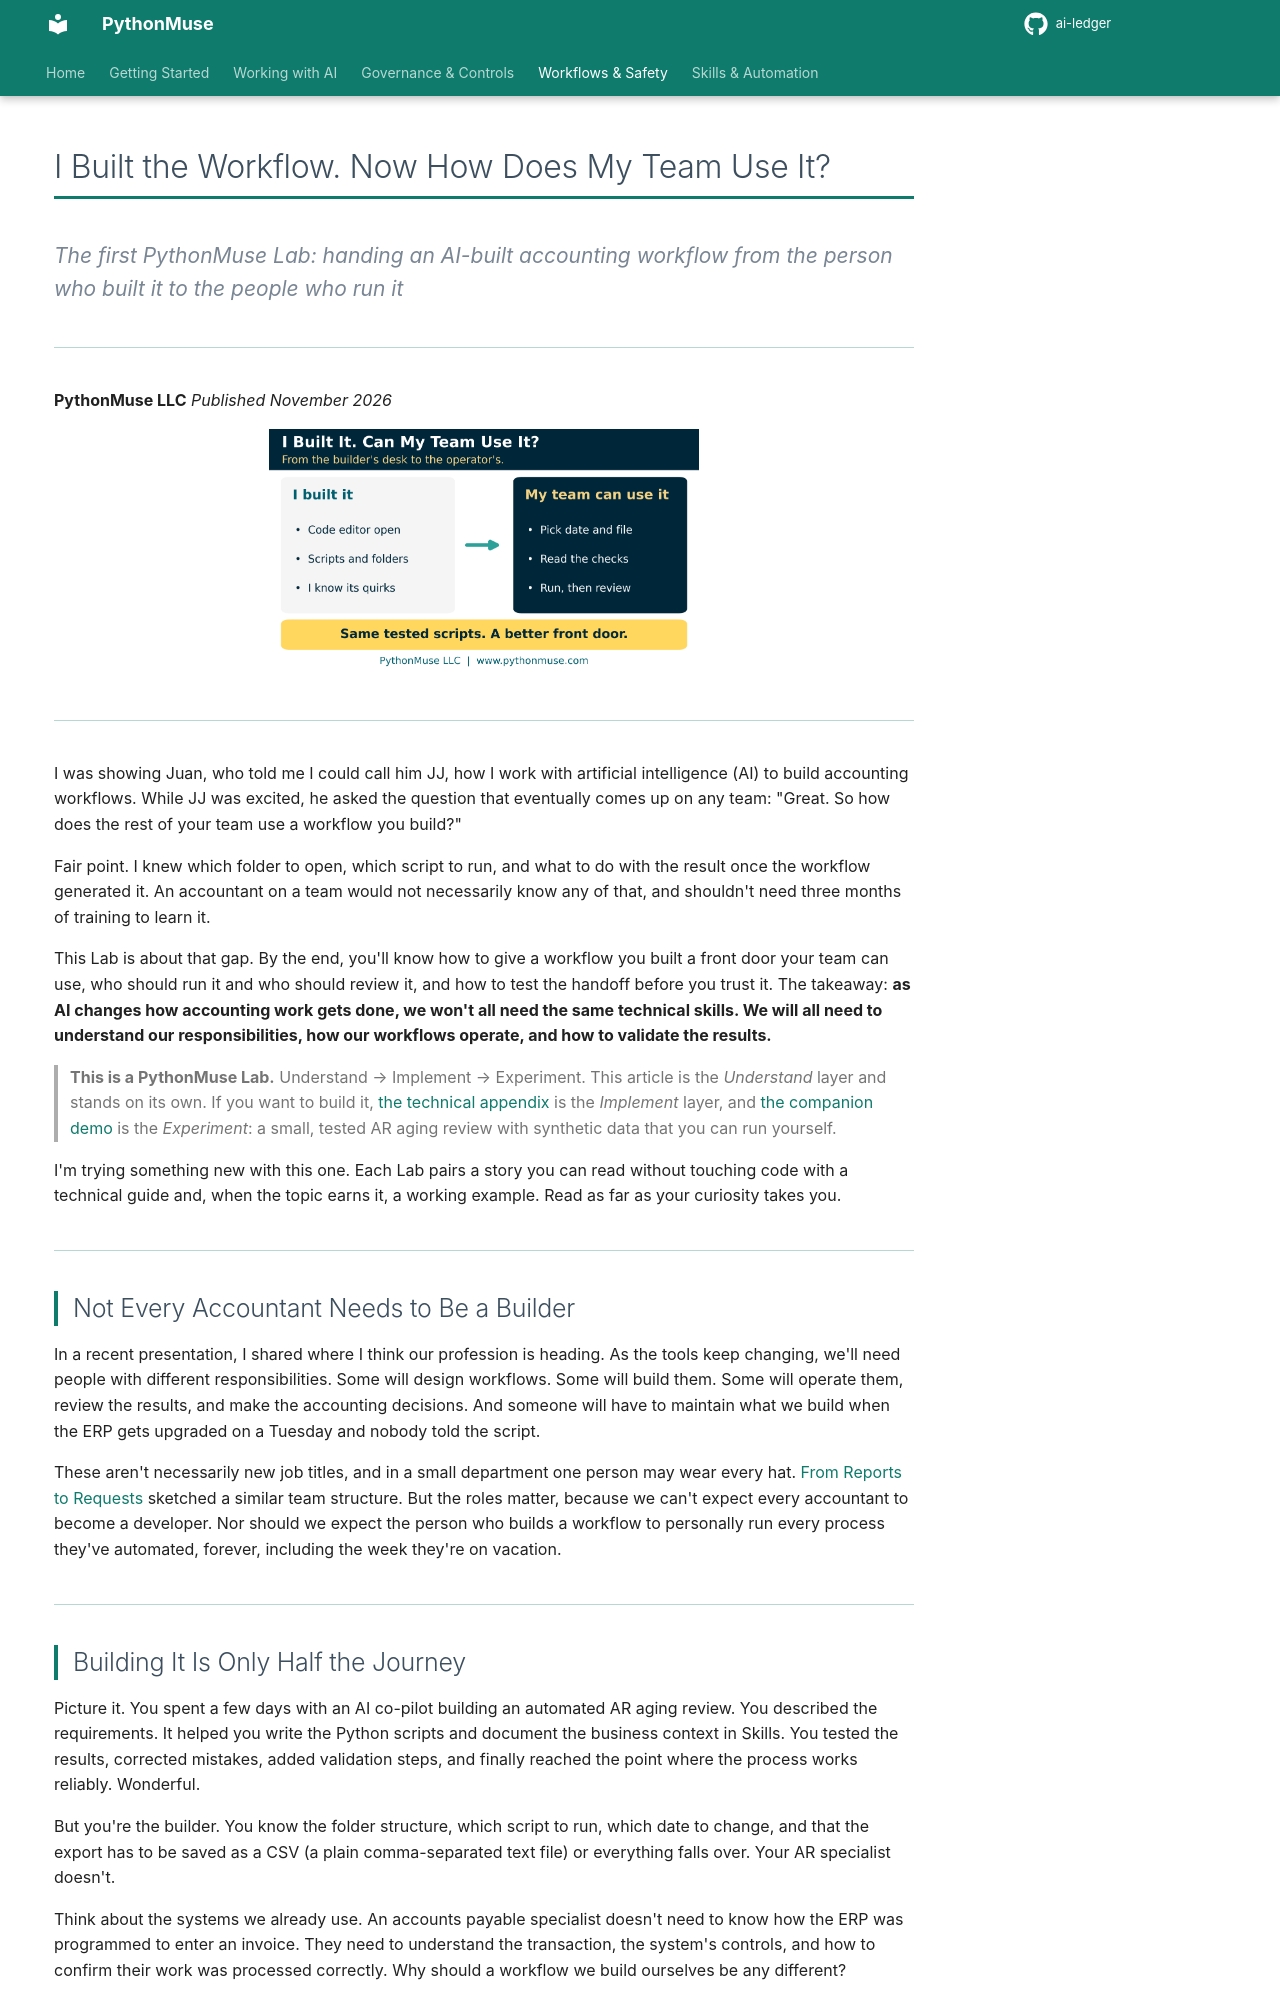

repository: PythonMuse/ai-ledger · page: 46-team-ready-workflows/index.html · generator: mkdocs

# I Built the Workflow. Now How Does My Team Use It?

*The first PythonMuse Lab: handing an AI-built accounting workflow from the person who built it to the people who run it*

---

**PythonMuse LLC**
*Published November 2026*

<p align="center"><img src="./visuals/46_hero.png" alt="Two cards joined by an arrow: I built it (code editor open, scripts and folders, I know its quirks) becomes My team can use it (pick date and file, read the checks, run, then review). Caption: same tested scripts, a better front door" width="430"></p>

---

I was showing Juan, who told me I could call him JJ, how I work with artificial intelligence (AI) to build accounting workflows. While JJ was excited, he asked the question that eventually comes up on any team: "Great. So how does the rest of your team use a workflow you build?"

Fair point. I knew which folder to open, which script to run, and what to do with the result once the workflow generated it. An accountant on a team would not necessarily know any of that, and shouldn't need three months of training to learn it.

This Lab is about that gap. By the end, you'll know how to give a workflow you built a front door your team can use, who should run it and who should review it, and how to test the handoff before you trust it. The takeaway: **as AI changes how accounting work gets done, we won't all need the same technical skills. We will all need to understand our responsibilities, how our workflows operate, and how to validate the results.**

> **This is a PythonMuse Lab.** Understand → Implement → Experiment. This article is the *Understand* layer and stands on its own. If you want to build it, [the technical appendix](./technical-appendix.md) is the *Implement* layer, and [the companion demo](https://github.com/PythonMuse/pythonmuse-ar-operator-handoff-demo) is the *Experiment*: a small, tested AR aging review with synthetic data that you can run yourself.

I'm trying something new with this one. Each Lab pairs a story you can read without touching code with a technical guide and, when the topic earns it, a working example. Read as far as your curiosity takes you.

---

## Not Every Accountant Needs to Be a Builder

In a recent presentation, I shared where I think our profession is heading. As the tools keep changing, we'll need people with different responsibilities. Some will design workflows. Some will build them. Some will operate them, review the results, and make the accounting decisions. And someone will have to maintain what we build when the ERP gets upgraded on a Tuesday and nobody told the script.

These aren't necessarily new job titles, and in a small department one person may wear every hat. [From Reports to Requests](../34-model-context-protocol-for-accounting/README.md#a-new-accounting-team-structure) sketched a similar team structure. But the roles matter, because we can't expect every accountant to become a developer. Nor should we expect the person who builds a workflow to personally run every process they've automated, forever, including the week they're on vacation.

---
